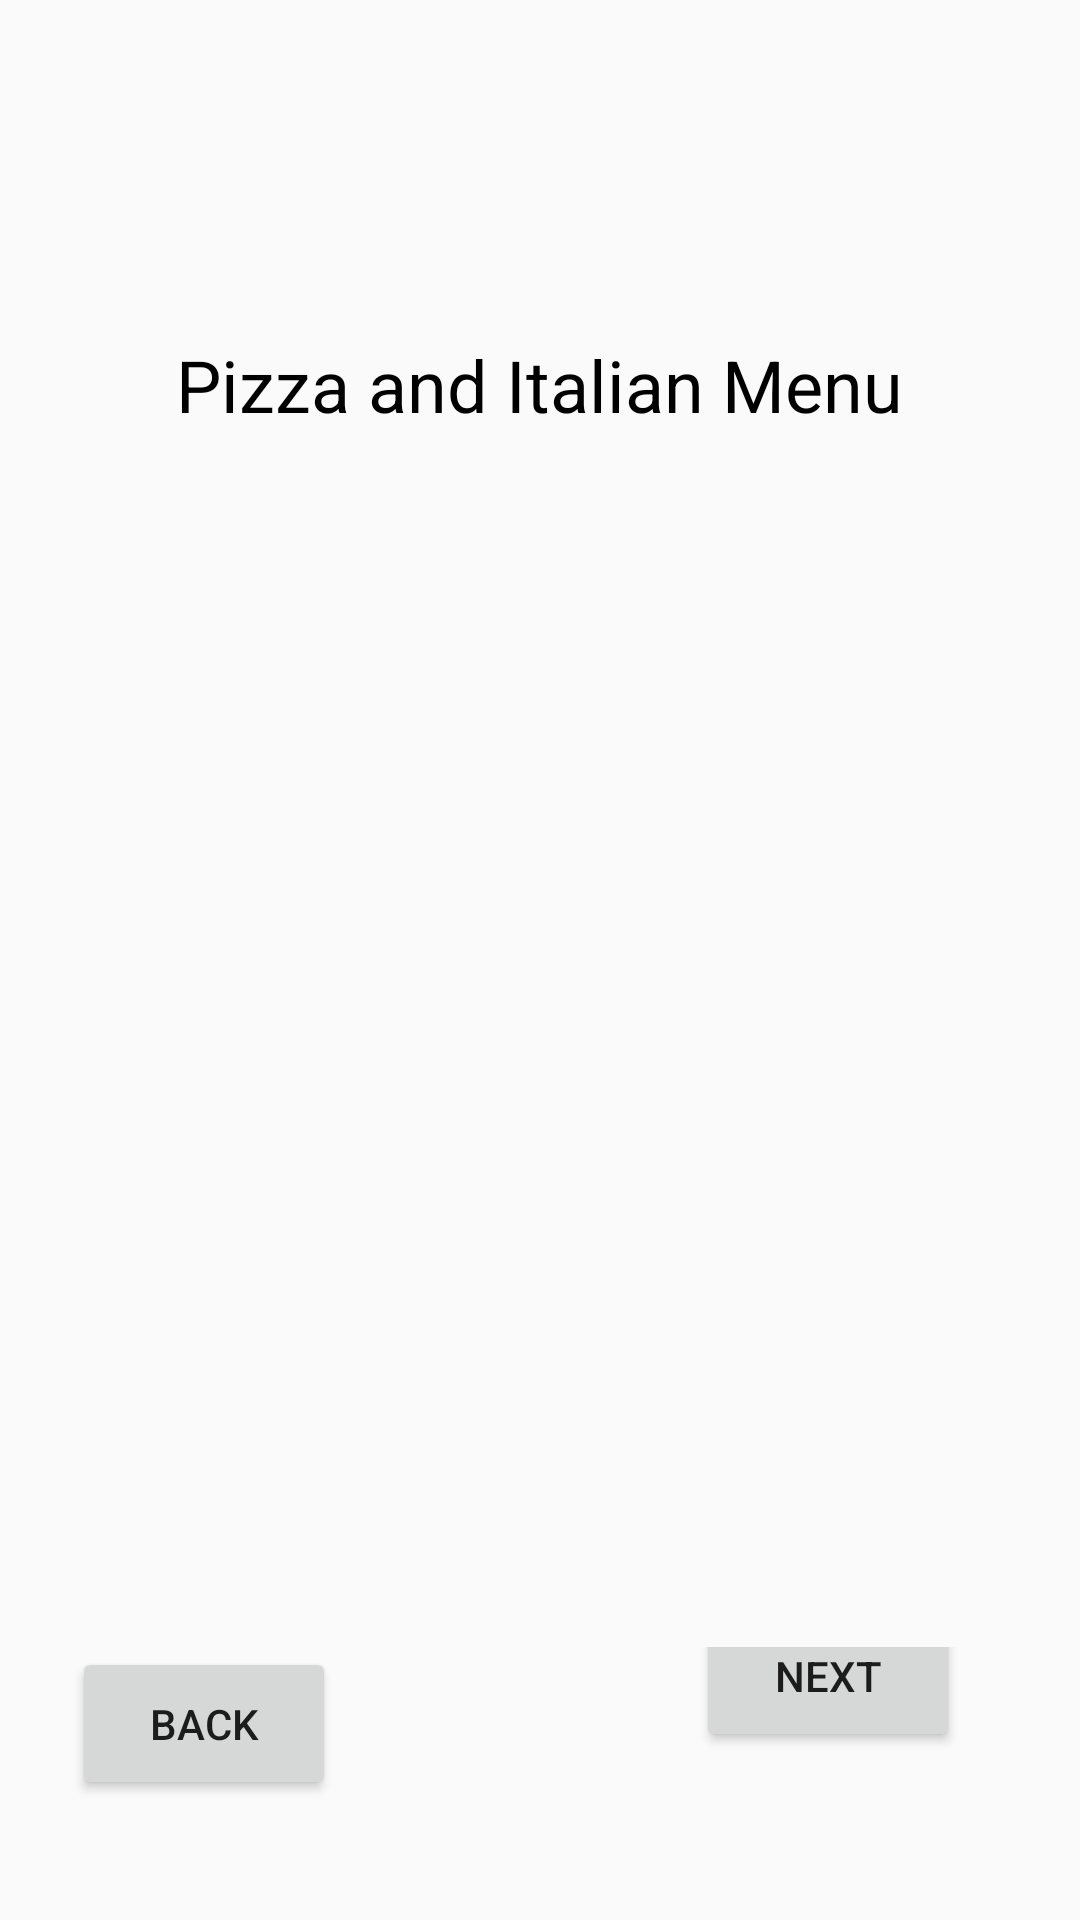

Produce the Android XML layout that renders to this screen, including the resource entries it uses.
<!-- AndroidManifest.xml: application theme Theme.Pizzadelivery -->
<!-- res/layout/activity_menu.xml -->
<?xml version="1.0" encoding="utf-8"?>
<LinearLayout xmlns:android="http://schemas.android.com/apk/res/android"
    android:layout_width="match_parent"
    android:layout_height="match_parent"
    android:orientation="vertical"
    android:padding="16dp">

    <TextView
        android:id="@+id/menuText"
        android:layout_width="wrap_content"
        android:layout_height="wrap_content"
        android:text="Pizza and Italian Menu"
        android:textSize="24sp"
        android:textColor="@android:color/black"
        android:padding="16dp"
        android:layout_gravity="center"
        android:layout_marginTop="80dp" />

    <androidx.recyclerview.widget.RecyclerView
        android:id="@+id/pizzaRecyclerView"
        android:layout_width="match_parent"
        android:layout_height="0dp"
        android:layout_weight="1"
        android:padding="8dp"
        android:layout_marginBottom="16dp" />
<LinearLayout
    android:layout_width="match_parent"
    android:layout_height="wrap_content"
    android:orientation="horizontal"
    android:padding="8dp">

    <Button
        android:id="@+id/backButton"
        android:layout_width="wrap_content"
        android:layout_height="wrap_content"
        android:padding="16dp"
        android:text="Back"
        android:layout_marginEnd="16dp"
        android:layout_marginBottom="16dp"/>

    <Space
        android:layout_width="0dp"
        android:layout_height="wrap_content"
        android:layout_weight="1"/>
    <Button
        android:id="@+id/menuNextButton"
        android:layout_width="wrap_content"
        android:layout_height="wrap_content"
        android:padding="16dp"
        android:text="Next"
        android:layout_gravity="end|bottom"
        android:layout_marginEnd="16dp"
        android:layout_marginBottom="16dp"/>
</LinearLayout>
</LinearLayout>
<!-- resources referenced by this layout -->
<resources>
  <style name="Theme.Pizzadelivery" parent="android:Theme.Material.Light.NoActionBar" />
</resources>
